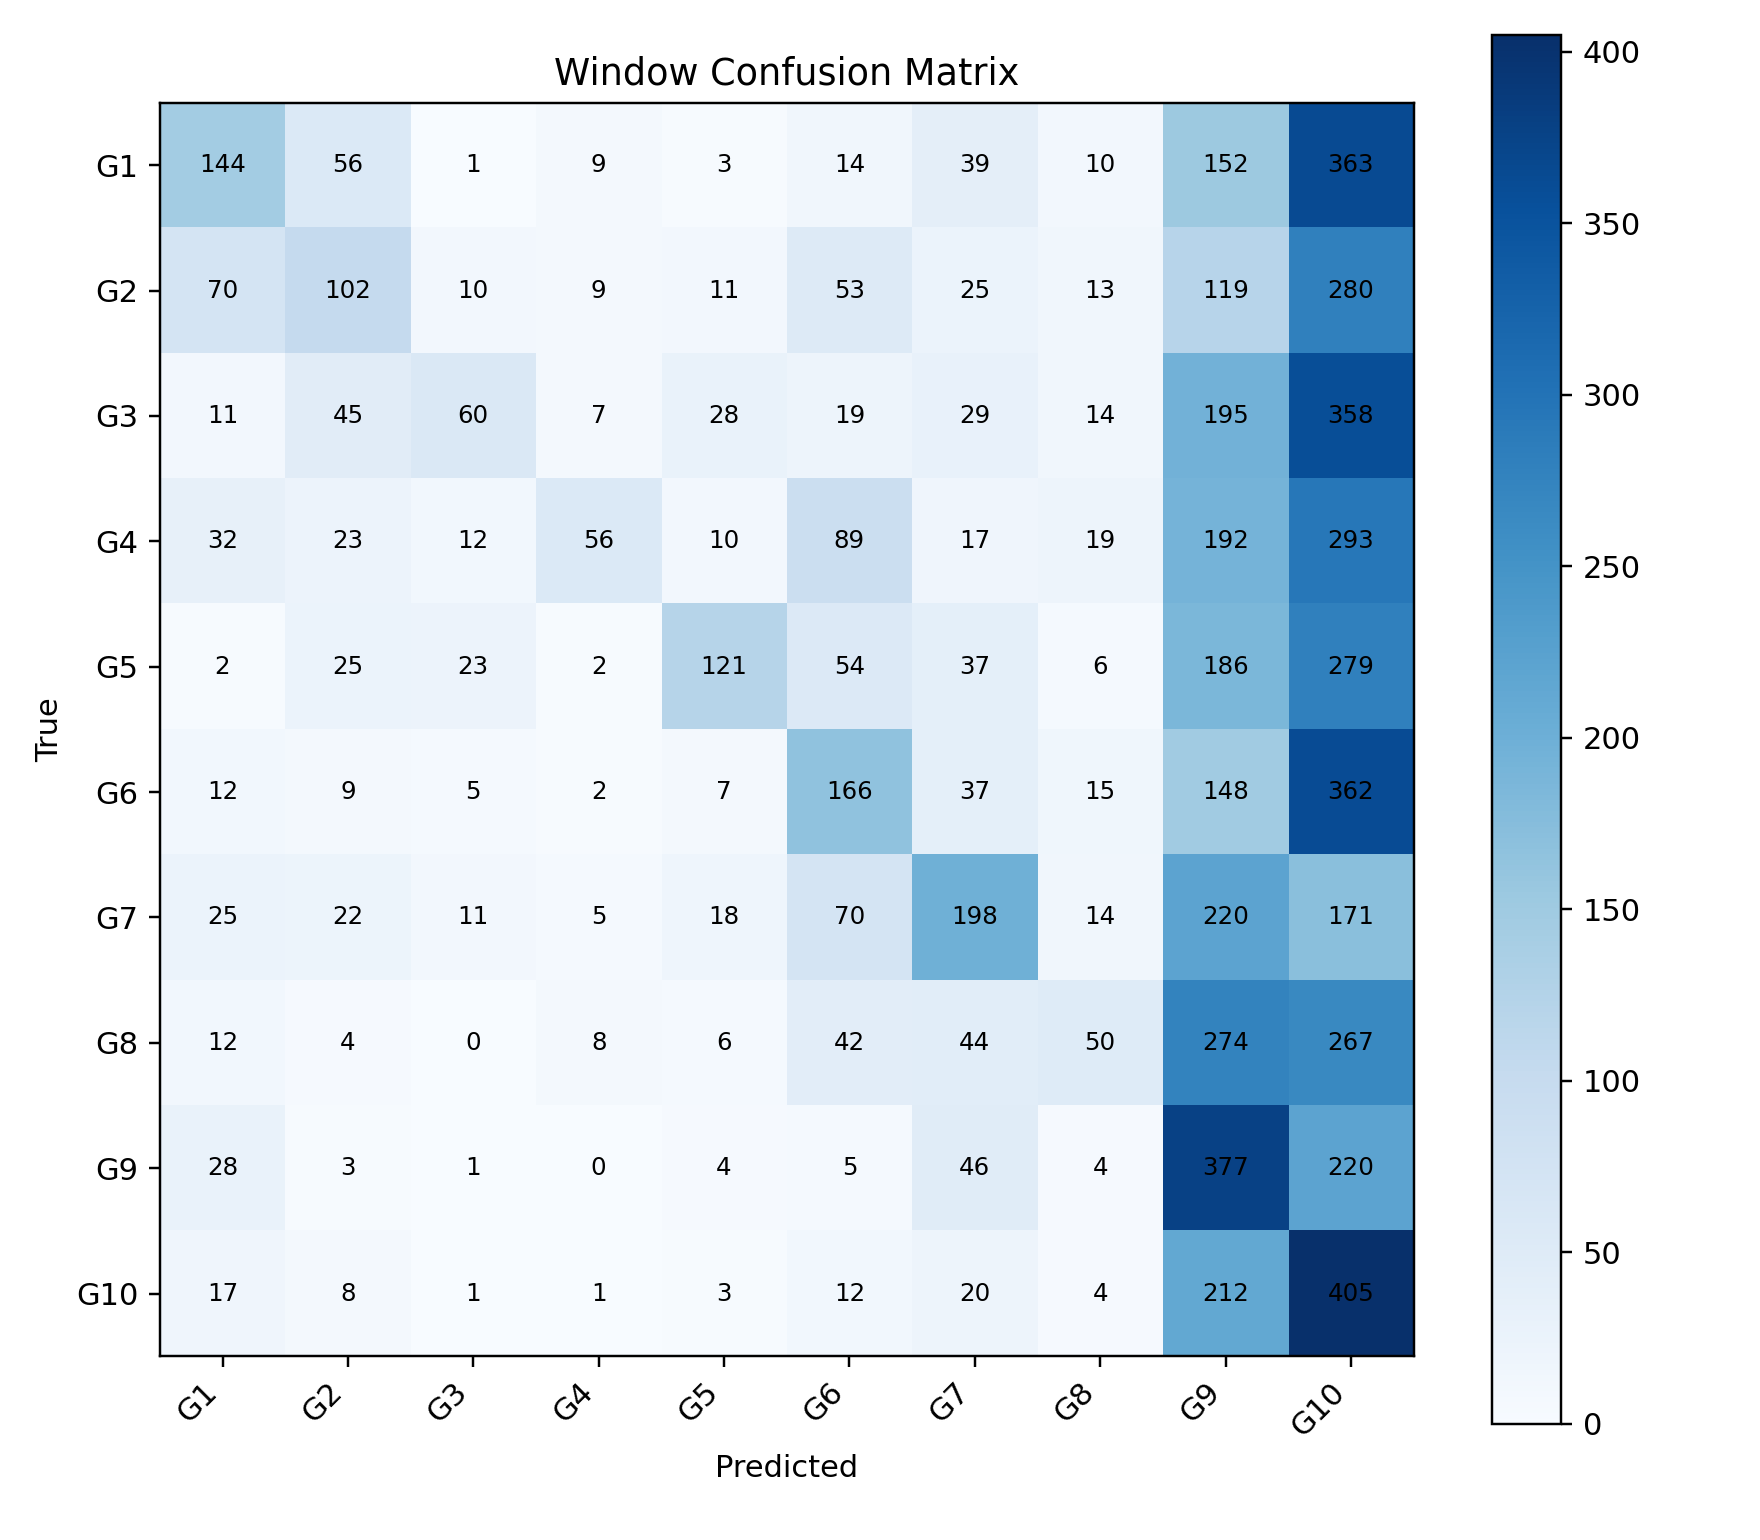

The file beside this chart, header and first rows:
, G1, G2, G3, G4, G5, G6, G7, G8, G9, G10
G1, 144, 56, 1, 9, 3, 14, 39, 10, 152, 363
G2, 70, 102, 10, 9, 11, 53, 25, 13, 119, 280
G3, 11, 45, 60, 7, 28, 19, 29, 14, 195, 358
G4, 32, 23, 12, 56, 10, 89, 17, 19, 192, 293
G5, 2, 25, 23, 2, 121, 54, 37, 6, 186, 279
G6, 12, 9, 5, 2, 7, 166, 37, 15, 148, 362
G7, 25, 22, 11, 5, 18, 70, 198, 14, 220, 171
G8, 12, 4, 0, 8, 6, 42, 44, 50, 274, 267
G9, 28, 3, 1, 0, 4, 5, 46, 4, 377, 220
G10, 17, 8, 1, 1, 3, 12, 20, 4, 212, 405
